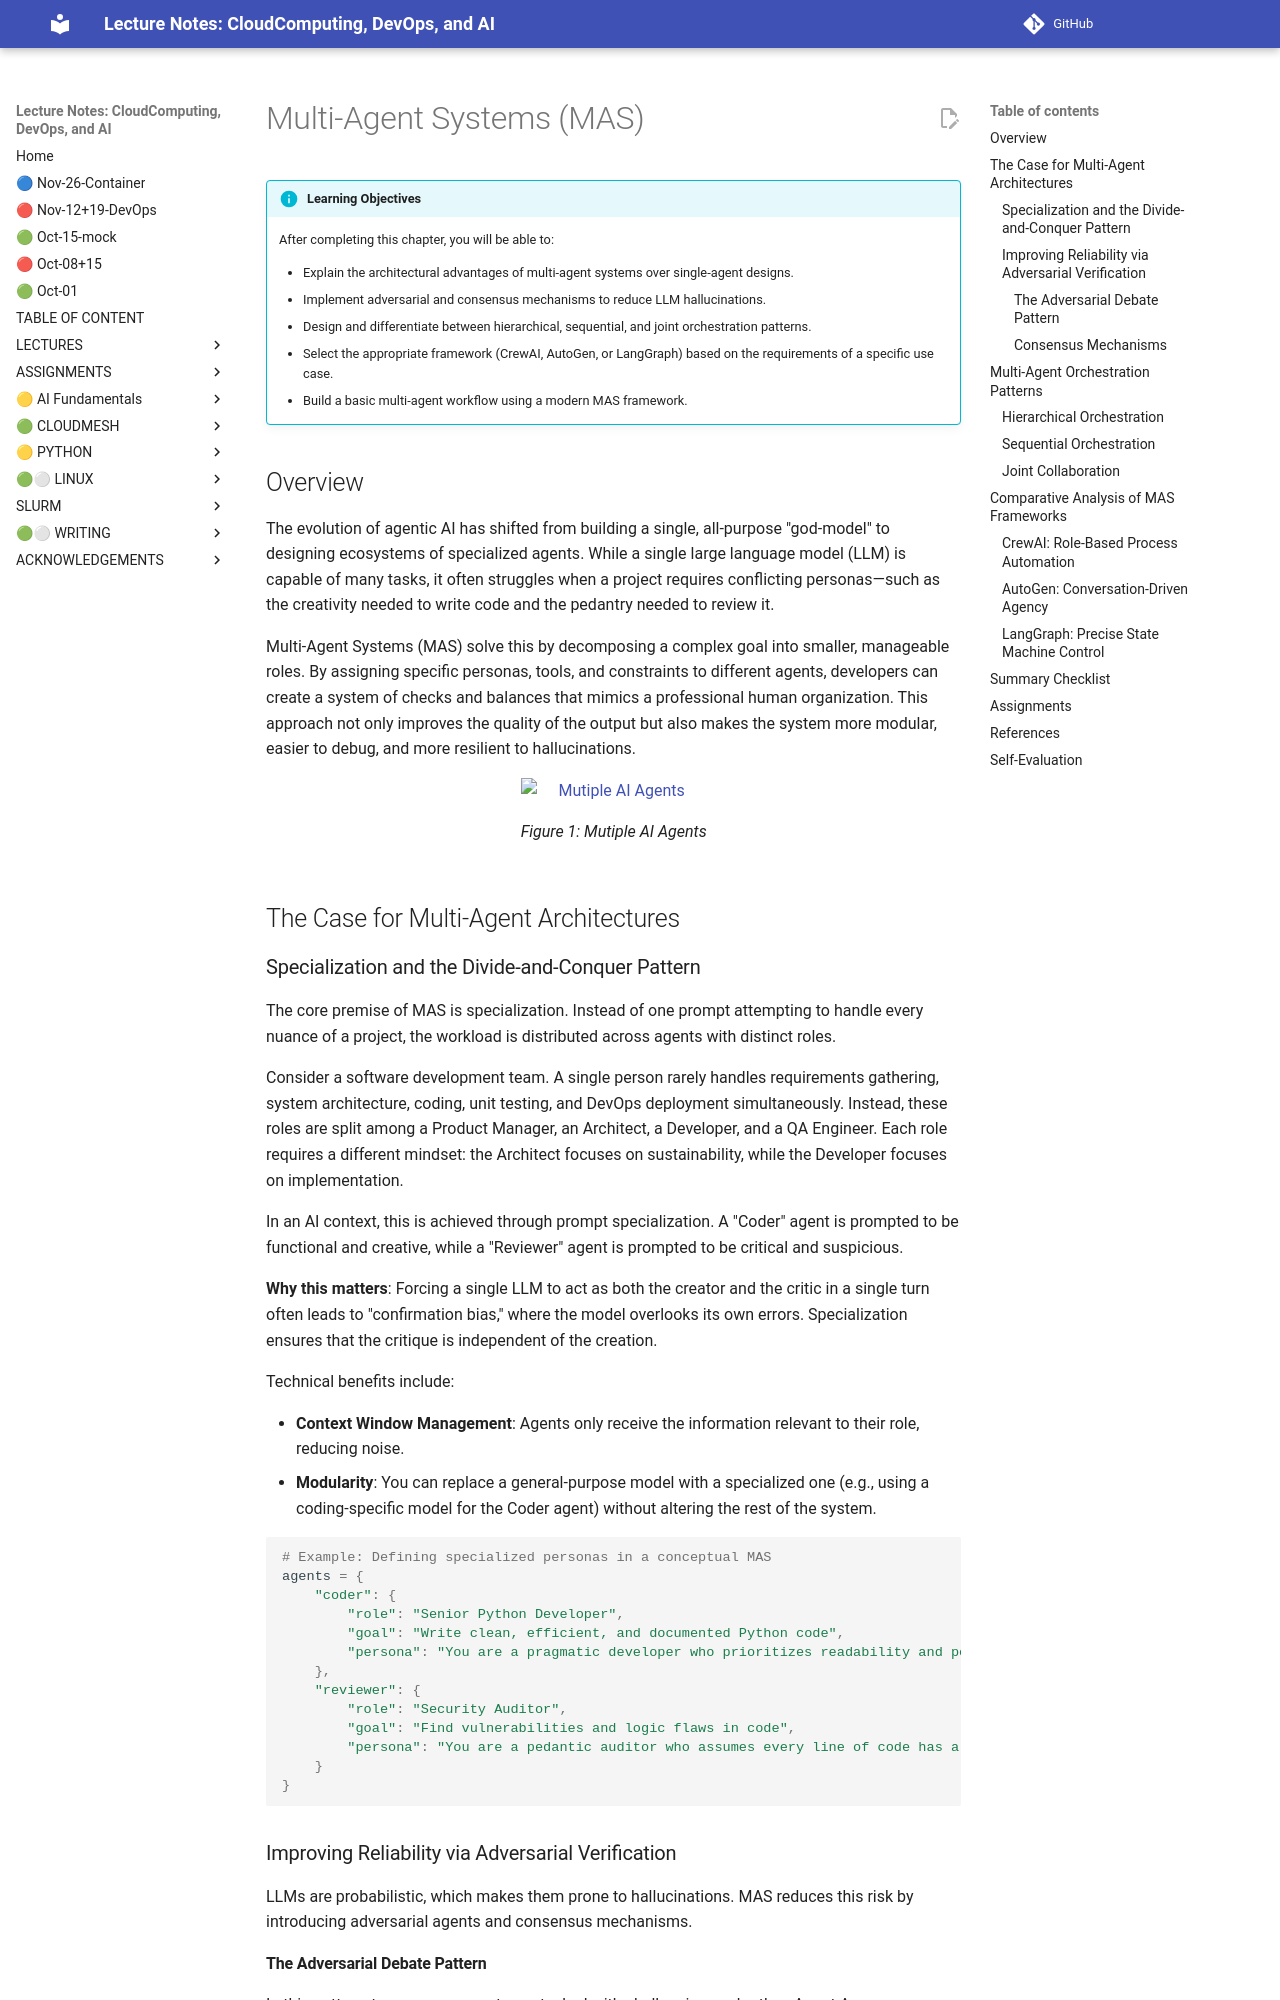

repository: cloudmesh-ai/cloudmesh-ai-lecture · page: section/agentic-ai/multi-agent-chapter/index.html · generator: mkdocs

# Multi-Agent Systems (MAS)

!!! info "Learning Objectives"

    After completing this chapter, you will be able to:

    * Explain the architectural advantages of multi-agent systems over single-agent designs.
    * Implement adversarial and consensus mechanisms to reduce LLM hallucinations.
    * Design and differentiate between hierarchical, sequential, and joint orchestration patterns.
    * Select the appropriate framework (CrewAI, AutoGen, or LangGraph) based on the requirements of a specific use case.
    * Build a basic multi-agent workflow using a modern MAS framework.

## Overview

The evolution of agentic AI has shifted from building a single, all-purpose "god-model" to designing ecosystems of specialized agents. While a single large language model (LLM) is capable of many tasks, it often struggles when a project requires conflicting personas—such as the creativity needed to write code and the pedantry needed to review it.

Multi-Agent Systems (MAS) solve this by decomposing a complex goal into smaller, manageable roles. By assigning specific personas, tools, and constraints to different agents, developers can create a system of checks and balances that mimics a professional human organization. This approach not only improves the quality of the output but also makes the system more modular, easier to debug, and more resilient to hallucinations.

![Mutiple AI Agents](images/ai-agent-multi-grock.jpg)

## The Case for Multi-Agent Architectures

### Specialization and the Divide-and-Conquer Pattern

The core premise of MAS is specialization. Instead of one prompt attempting to handle every nuance of a project, the workload is distributed across agents with distinct roles.

Consider a software development team. A single person rarely handles requirements gathering, system architecture, coding, unit testing, and DevOps deployment simultaneously. Instead, these roles are split among a Product Manager, an Architect, a Developer, and a QA Engineer. Each role requires a different mindset: the Architect focuses on sustainability, while the Developer focuses on implementation.

In an AI context, this is achieved through prompt specialization. A "Coder" agent is prompted to be functional and creative, while a "Reviewer" agent is prompted to be critical and suspicious.

**Why this matters**: Forcing a single LLM to act as both the creator and the critic in a single turn often leads to "confirmation bias," where the model overlooks its own errors. Specialization ensures that the critique is independent of the creation.

Technical benefits include:

* **Context Window Management**: Agents only receive the information relevant to their role, reducing noise.
* **Modularity**: You can replace a general-purpose model with a specialized one (e.g., using a coding-specific model for the Coder agent) without altering the rest of the system.

```python
# Example: Defining specialized personas in a conceptual MAS
agents = {
    "coder": {
        "role": "Senior Python Developer",
        "goal": "Write clean, efficient, and documented Python code",
        "persona": "You are a pragmatic developer who prioritizes readability and performance."
    },
    "reviewer": {
        "role": "Security Auditor",
        "goal": "Find vulnerabilities and logic flaws in code",
        "persona": "You are a pedantic auditor who assumes every line of code has a bug."
    }
}
```

### Improving Reliability via Adversarial Verification

LLMs are probabilistic, which makes them prone to hallucinations. MAS reduces this risk by introducing adversarial agents and consensus mechanisms.
